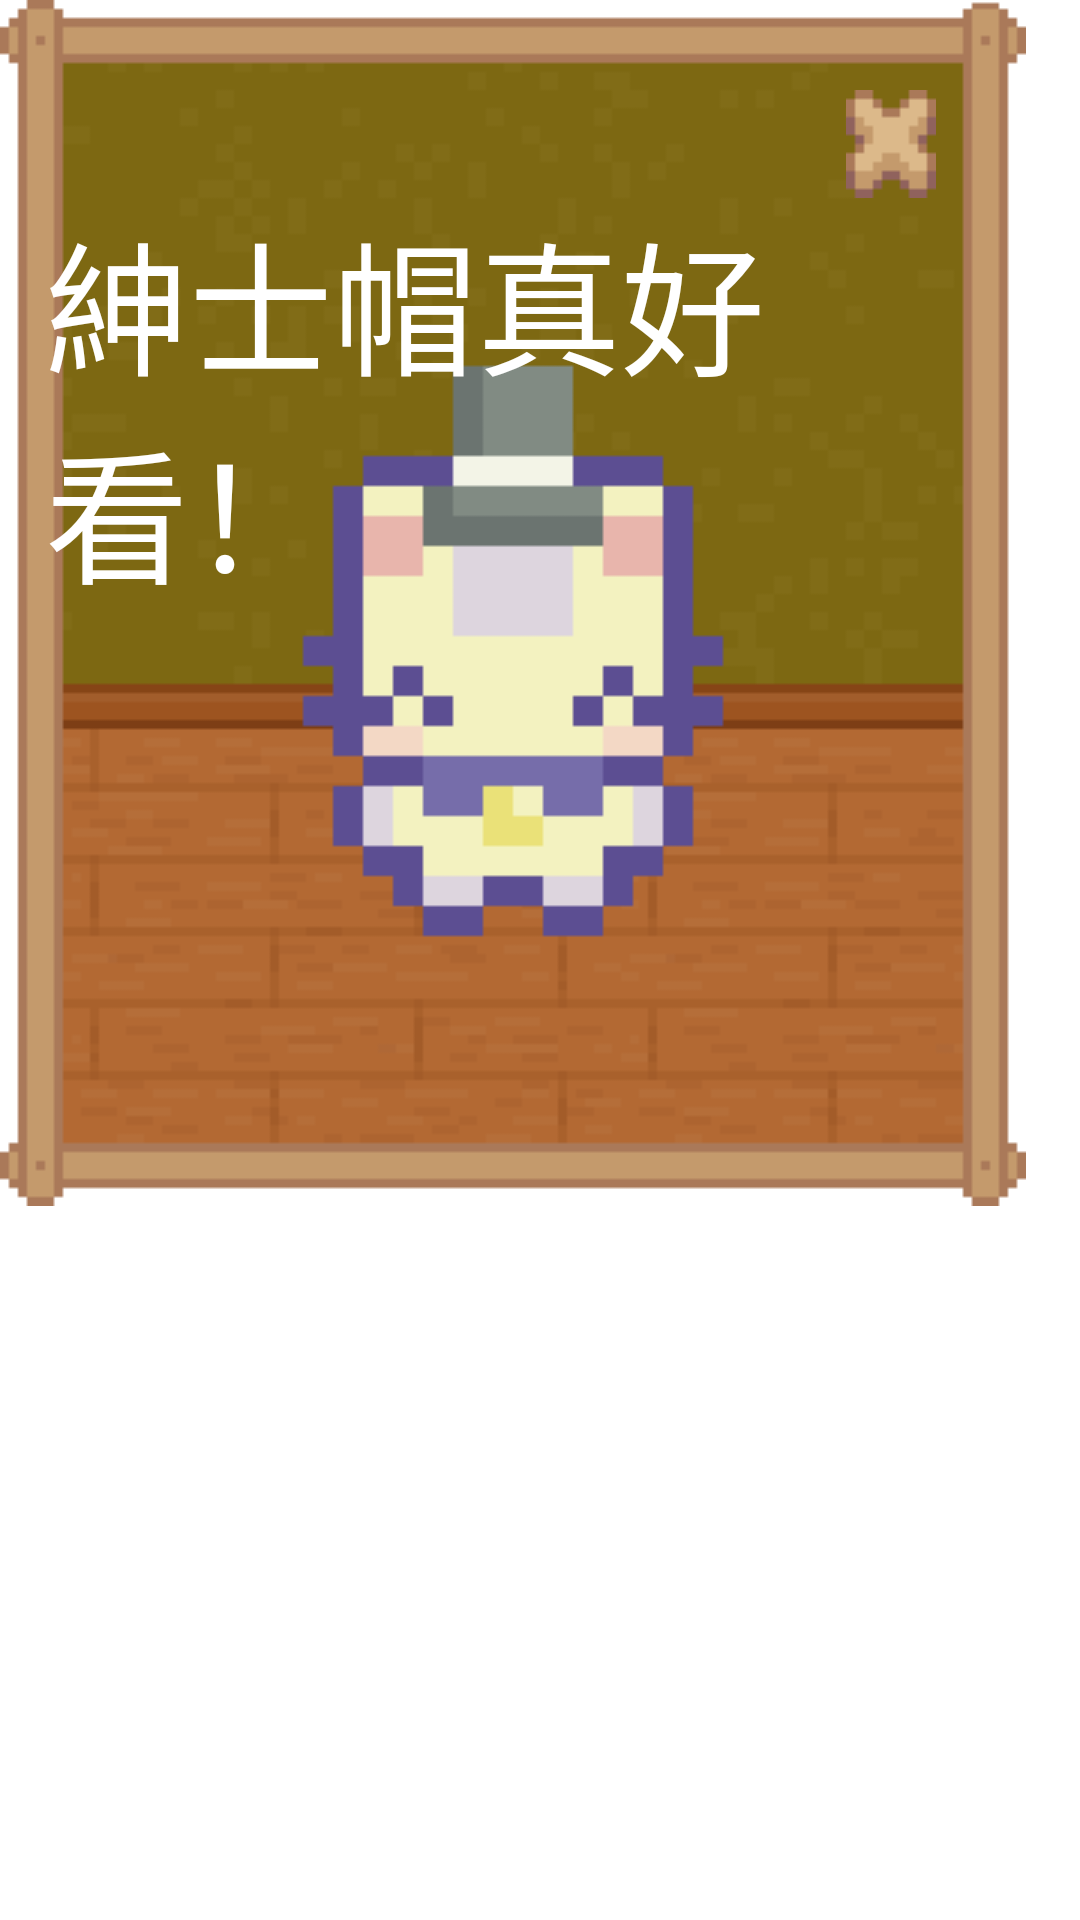

Here is an Android app screen rendered from its layout file. Give the layout XML and the strings, colors and styles it references.
<!-- AndroidManifest.xml: application theme Theme.NoActionBar -->
<!-- res/layout/activity_wear_gentle_gray.xml -->
<?xml version="1.0" encoding="utf-8"?>
<LinearLayout xmlns:android="http://schemas.android.com/apk/res/android"
    xmlns:app="http://schemas.android.com/apk/res-auto"
    xmlns:tools="http://schemas.android.com/tools"
    android:layout_width="match_parent"
    android:layout_height="match_parent"
    tools:context=".settings">

    <LinearLayout
        android:layout_width="342dp"
        android:layout_height="402dp"
        android:background="@drawable/pop_closet_gentle_gray"
        android:orientation="vertical">

        <ImageButton
            android:id="@+id/dismiss"
            android:layout_width="wrap_content"
            android:layout_height="wrap_content"
            android:layout_gravity="right"
            android:layout_marginTop="30dp"
            android:layout_marginEnd="30dp"
            android:layout_weight="0"
            android:background="@drawable/food_close" />

        <TextView
            style="@style/font_wear_pop"
            android:layout_width="wrap_content"
            android:layout_height="wrap_content"
            android:layout_gravity="center"
            android:layout_marginLeft="10dp"
            android:text="紳士帽真好看！" />


    </LinearLayout>


</LinearLayout>
<!-- resources referenced by this layout -->
<resources>
  <!-- drawable food_close (drawable) -->
  <?xml version="1.0" encoding="utf-8"?>
  <selector xmlns:android="http://schemas.android.com/apk/res/android">
      <item
          android:state_enabled="false"
          android:drawable="@drawable/food_close1" />
      <item
          android:state_pressed="true"
          android:state_enabled="true"
          android:drawable="@drawable/food_close2" />
  </selector>
  <!-- drawable pop_closet_gentle_gray: png bitmap (drawable, 4885 bytes) -->
  <style name="font_wear_pop">
          <item name="android:textSize">48dp</item>
          <item name="fontFamily">@font/silver</item>
          <item name="android:textColor">@color/white</item>
      </style>
  <style name="Theme.NoActionBar" parent="Theme.PetNeverland">
          <item name="windowNoTitle">true</item>
          <item name="windowActionBar">false</item>
          <item name="android:windowFullscreen">true</item>
      </style>
  <!-- drawable food_close1: png bitmap (drawable, 341 bytes) -->
  <!-- drawable food_close2: png bitmap (drawable, 329 bytes) -->
  <color name="white">#FFFFFFFF</color>
  <style name="Theme.PetNeverland" parent="Theme.MaterialComponents.DayNight.DarkActionBar">
          
          <item name="colorPrimary">@color/purple_500</item>
          <item name="colorPrimaryVariant">@color/purple_700</item>
          <item name="colorOnPrimary">@color/white</item>
          
          <item name="colorSecondary">@color/teal_200</item>
          <item name="colorSecondaryVariant">@color/teal_700</item>
          <item name="colorOnSecondary">@color/black</item>
          
          <item name="android:statusBarColor">?attr/colorPrimaryVariant</item>
          
      </style>
  <color name="purple_500">#FF6200EE</color>
  <color name="purple_700">#FF3700B3</color>
  <color name="teal_200">#FF03DAC5</color>
  <color name="teal_700">#FF018786</color>
  <color name="black">#FF000000</color>
</resources>
